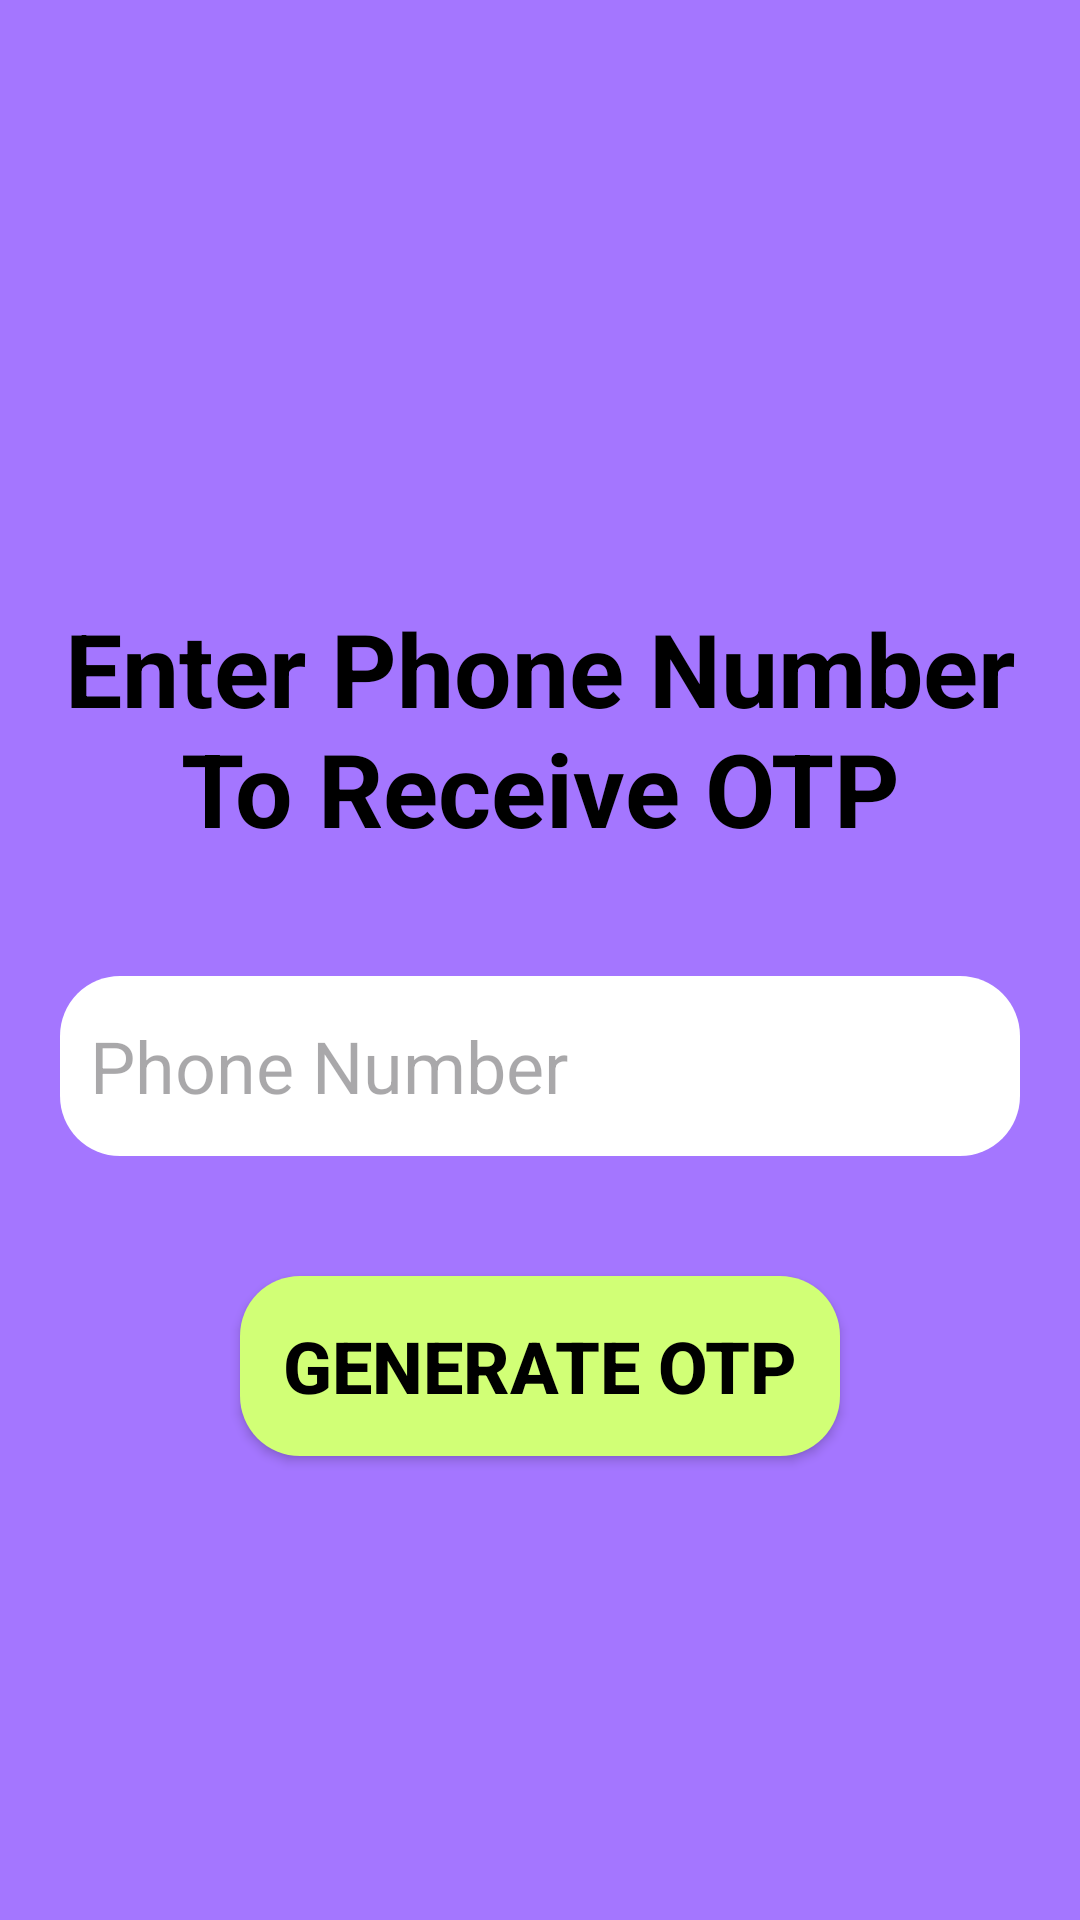

Reconstruct the res/layout file that produces this screen, plus the resources it refers to.
<!-- AndroidManifest.xml: application theme Theme.Squadject -->
<!-- res/layout/activity_phone_no_join.xml -->
<?xml version="1.0" encoding="utf-8"?>
<androidx.constraintlayout.widget.ConstraintLayout xmlns:android="http://schemas.android.com/apk/res/android"
    xmlns:app="http://schemas.android.com/apk/res-auto"
    xmlns:tools="http://schemas.android.com/tools"
    android:layout_width="match_parent"
    android:layout_height="match_parent"
    android:background="#A476FF"
    tools:context=".PhoneNoJoin">


    <TextView
        android:id="@+id/textView"
        android:layout_width="0dp"
        android:layout_height="wrap_content"
        android:layout_marginStart="20dp"
        android:layout_marginTop="200dp"
        android:layout_marginEnd="20dp"
        android:text="Enter Phone Number To Receive OTP"
        android:textAlignment="center"
        android:textColor="#000000"
        android:textSize="34sp"
        android:textStyle="bold"
        app:layout_constraintEnd_toEndOf="parent"
        app:layout_constraintHorizontal_bias="0.493"
        app:layout_constraintStart_toStartOf="parent"
        app:layout_constraintTop_toTopOf="parent" />

    <EditText
        android:id="@+id/phoneText_phoneJoin"
        android:layout_width="0dp"
        android:layout_height="60dp"
        android:layout_marginStart="20dp"
        android:layout_marginTop="40dp"
        android:layout_marginEnd="20dp"
        android:background="@drawable/button5_background"
        android:ems="10"
        android:hint="Phone Number"
        android:inputType="text"
        android:padding="10dp"
        android:textColor="#000000"
        android:textSize="24sp"
        app:layout_constraintEnd_toEndOf="parent"
        app:layout_constraintStart_toStartOf="parent"
        app:layout_constraintTop_toBottomOf="@+id/textView" />

    <Button
        android:id="@+id/generateOtp_phoneJoin"
        android:layout_width="0dp"
        android:layout_height="60dp"
        android:layout_marginStart="80dp"
        android:layout_marginTop="40dp"
        android:layout_marginEnd="80dp"
        android:background="@drawable/button6_background"
        android:backgroundTint="#D1FF76"
        android:insetTop="0dp"
        android:insetBottom="0dp"
        android:text="Generate OTP"
        android:textColor="#000000"
        android:textSize="24sp"
        android:textStyle="bold"
        app:backgroundTint="@null"
        app:layout_constraintEnd_toEndOf="parent"
        app:layout_constraintStart_toStartOf="parent"
        app:layout_constraintTop_toBottomOf="@+id/phoneText_phoneJoin" />


</androidx.constraintlayout.widget.ConstraintLayout>
<!-- resources referenced by this layout -->
<resources>
  <!-- drawable button5_background (drawable) -->
  <?xml version="1.0" encoding="utf-8"?>
  <shape xmlns:android="http://schemas.android.com/apk/res/android">
      <solid android:color="#FFFFFF" />
      <corners
          android:topLeftRadius="20dp"
          android:bottomLeftRadius="20dp"
          android:topRightRadius="20dp"
          android:bottomRightRadius="20dp"/>
  </shape>
  <!-- drawable button6_background (drawable) -->
  <?xml version="1.0" encoding="utf-8"?>
  <shape xmlns:android="http://schemas.android.com/apk/res/android">
      <solid android:color="#D1FF76" />
      <corners
          android:topLeftRadius="20dp"
          android:bottomLeftRadius="20dp"
          android:topRightRadius="20dp"
          android:bottomRightRadius="20dp"/>
  </shape>
  <style name="Theme.Squadject" parent="Base.Theme.Squadject" />
  <style name="Base.Theme.Squadject" parent="Theme.Material3.DayNight.NoActionBar">
          
          
      </style>
</resources>
